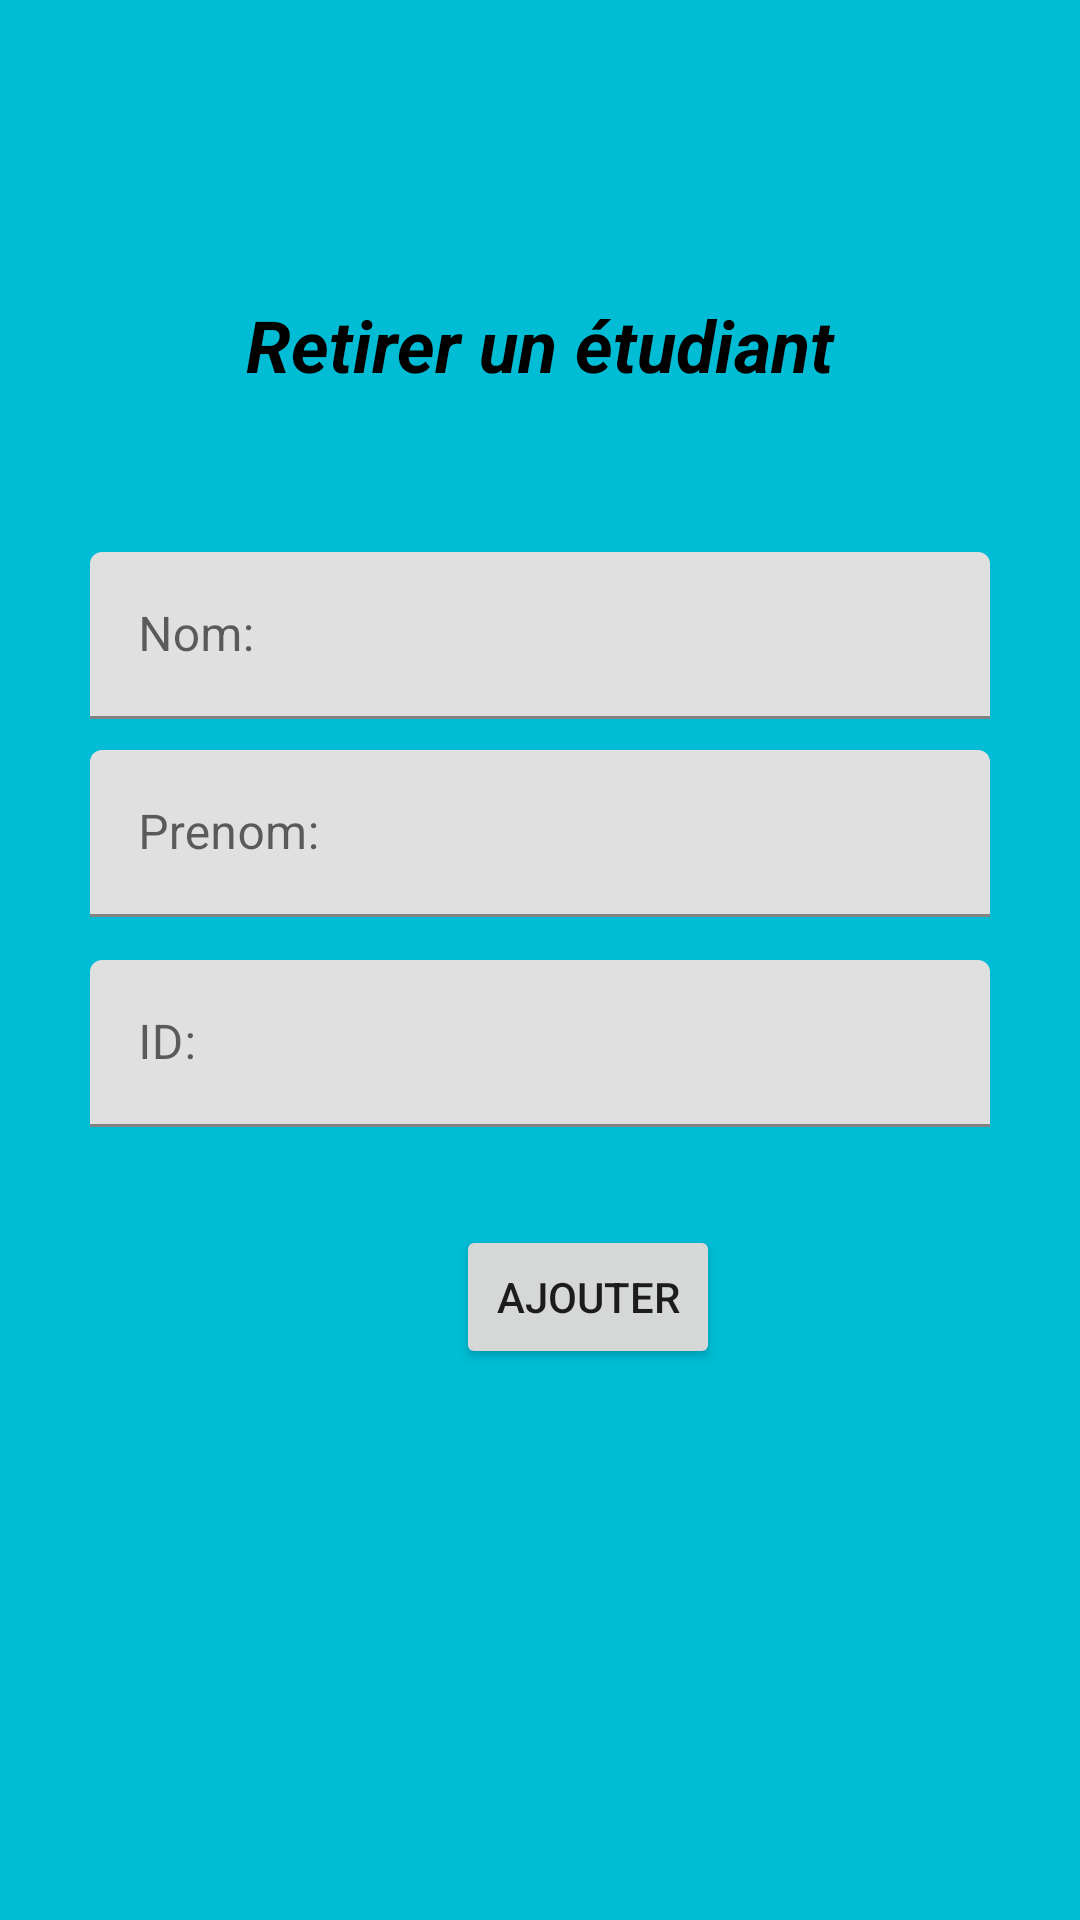

Write the Android layout XML for this screen, with the resource values it uses.
<!-- AndroidManifest.xml: application theme Theme.BibliothèqueEnLigne -->
<!-- res/layout/activity_retireretudiant.xml -->
<?xml version="1.0" encoding="utf-8"?>
<androidx.constraintlayout.widget.ConstraintLayout xmlns:android="http://schemas.android.com/apk/res/android"
    xmlns:app="http://schemas.android.com/apk/res-auto"
    xmlns:tools="http://schemas.android.com/tools"
    android:layout_width="match_parent"
    android:background="#00BCD4"
    android:layout_height="match_parent"
    tools:context=".retireretudiant1">

    <TextView
        android:id="@+id/textView5"
        android:layout_width="match_parent"
        android:layout_height="50dp"
        android:layout_marginTop="90dp"
        android:gravity="center"
        android:text="Retirer un étudiant"
        android:textColor="@color/black"
        android:textSize="24sp"
        android:textStyle="bold|italic"
        app:layout_constraintStart_toStartOf="parent"
        app:layout_constraintTop_toTopOf="parent" />


    <com.google.android.material.textfield.TextInputLayout
        android:id="@+id/nom1"

        android:layout_width="match_parent"
        android:layout_height="wrap_content"
        android:layout_marginStart="30dp"
        android:layout_marginEnd="30dp"
        android:layout_marginTop="184dp"
        android:hint="Nom:"
        app:layout_constraintStart_toStartOf="parent"
        app:layout_constraintTop_toTopOf="parent">
        <com.google.android.material.textfield.TextInputEditText
            android:id="@+id/nom"
            android:layout_width="match_parent"
            android:layout_height="match_parent"></com.google.android.material.textfield.TextInputEditText>

    </com.google.android.material.textfield.TextInputLayout>
    <com.google.android.material.textfield.TextInputLayout
        android:id="@+id/prenom1"

        android:layout_width="match_parent"
        android:layout_height="wrap_content"
        android:layout_marginStart="30dp"
        android:layout_marginEnd="30dp"
        android:layout_marginTop="250dp"
        android:hint="Prenom:"
        app:layout_constraintStart_toStartOf="parent"
        app:layout_constraintTop_toTopOf="parent">
        <com.google.android.material.textfield.TextInputEditText
            android:id="@+id/prenom"
            android:layout_width="match_parent"
            android:layout_height="match_parent"></com.google.android.material.textfield.TextInputEditText>

    </com.google.android.material.textfield.TextInputLayout>
    <com.google.android.material.textfield.TextInputLayout
        android:id="@+id/id1"

        android:layout_width="match_parent"
        android:layout_height="wrap_content"
        android:layout_marginStart="30dp"
        android:layout_marginEnd="30dp"
        android:layout_marginTop="320dp"
        android:hint="ID:"
        app:layout_constraintStart_toStartOf="parent"
        app:layout_constraintTop_toTopOf="parent">
        <com.google.android.material.textfield.TextInputEditText
            android:id="@+id/id"
            android:layout_width="match_parent"
            android:layout_height="match_parent"></com.google.android.material.textfield.TextInputEditText>

    </com.google.android.material.textfield.TextInputLayout>


    <Button
        android:id="@+id/ajouter"
        android:layout_width="wrap_content"
        android:layout_height="wrap_content"
        android:layout_marginStart="152dp"
        android:layout_marginBottom="30dp"
        android:text="Ajouter"
        app:layout_constraintBottom_toBottomOf="parent"
        app:layout_constraintStart_toStartOf="parent"
        app:layout_constraintTop_toBottomOf="@+id/nom1"
        app:layout_constraintVertical_bias="0.523" />


</androidx.constraintlayout.widget.ConstraintLayout>
<!-- resources referenced by this layout -->
<resources>
  <style name="Theme.BibliothèqueEnLigne" parent="Theme.MaterialComponents.DayNight.DarkActionBar">
          
          <item name="colorPrimary">@color/purple_500</item>
          <item name="colorPrimaryVariant">@color/purple_700</item>
          <item name="colorOnPrimary">@color/white</item>
          
          <item name="colorSecondary">@color/teal_200</item>
          <item name="colorSecondaryVariant">@color/teal_700</item>
          <item name="colorOnSecondary">@color/black</item>
          
          <item name="android:statusBarColor" tools:targetApi="l">?attr/colorPrimaryVariant</item>
          
      </style>
  <!-- not gathered from this repository: default colours our renderer supplied (Android Studio template values) -->
  <color name="purple_500">#FF6200EE</color>
  <color name="purple_700">#FF3700B3</color>
  <color name="teal_200">#FF03DAC5</color>
  <color name="teal_700">#FF018786</color>
  <color name="black">#FF000000</color>
  <color name="white">#FFFFFFFF</color>
</resources>
